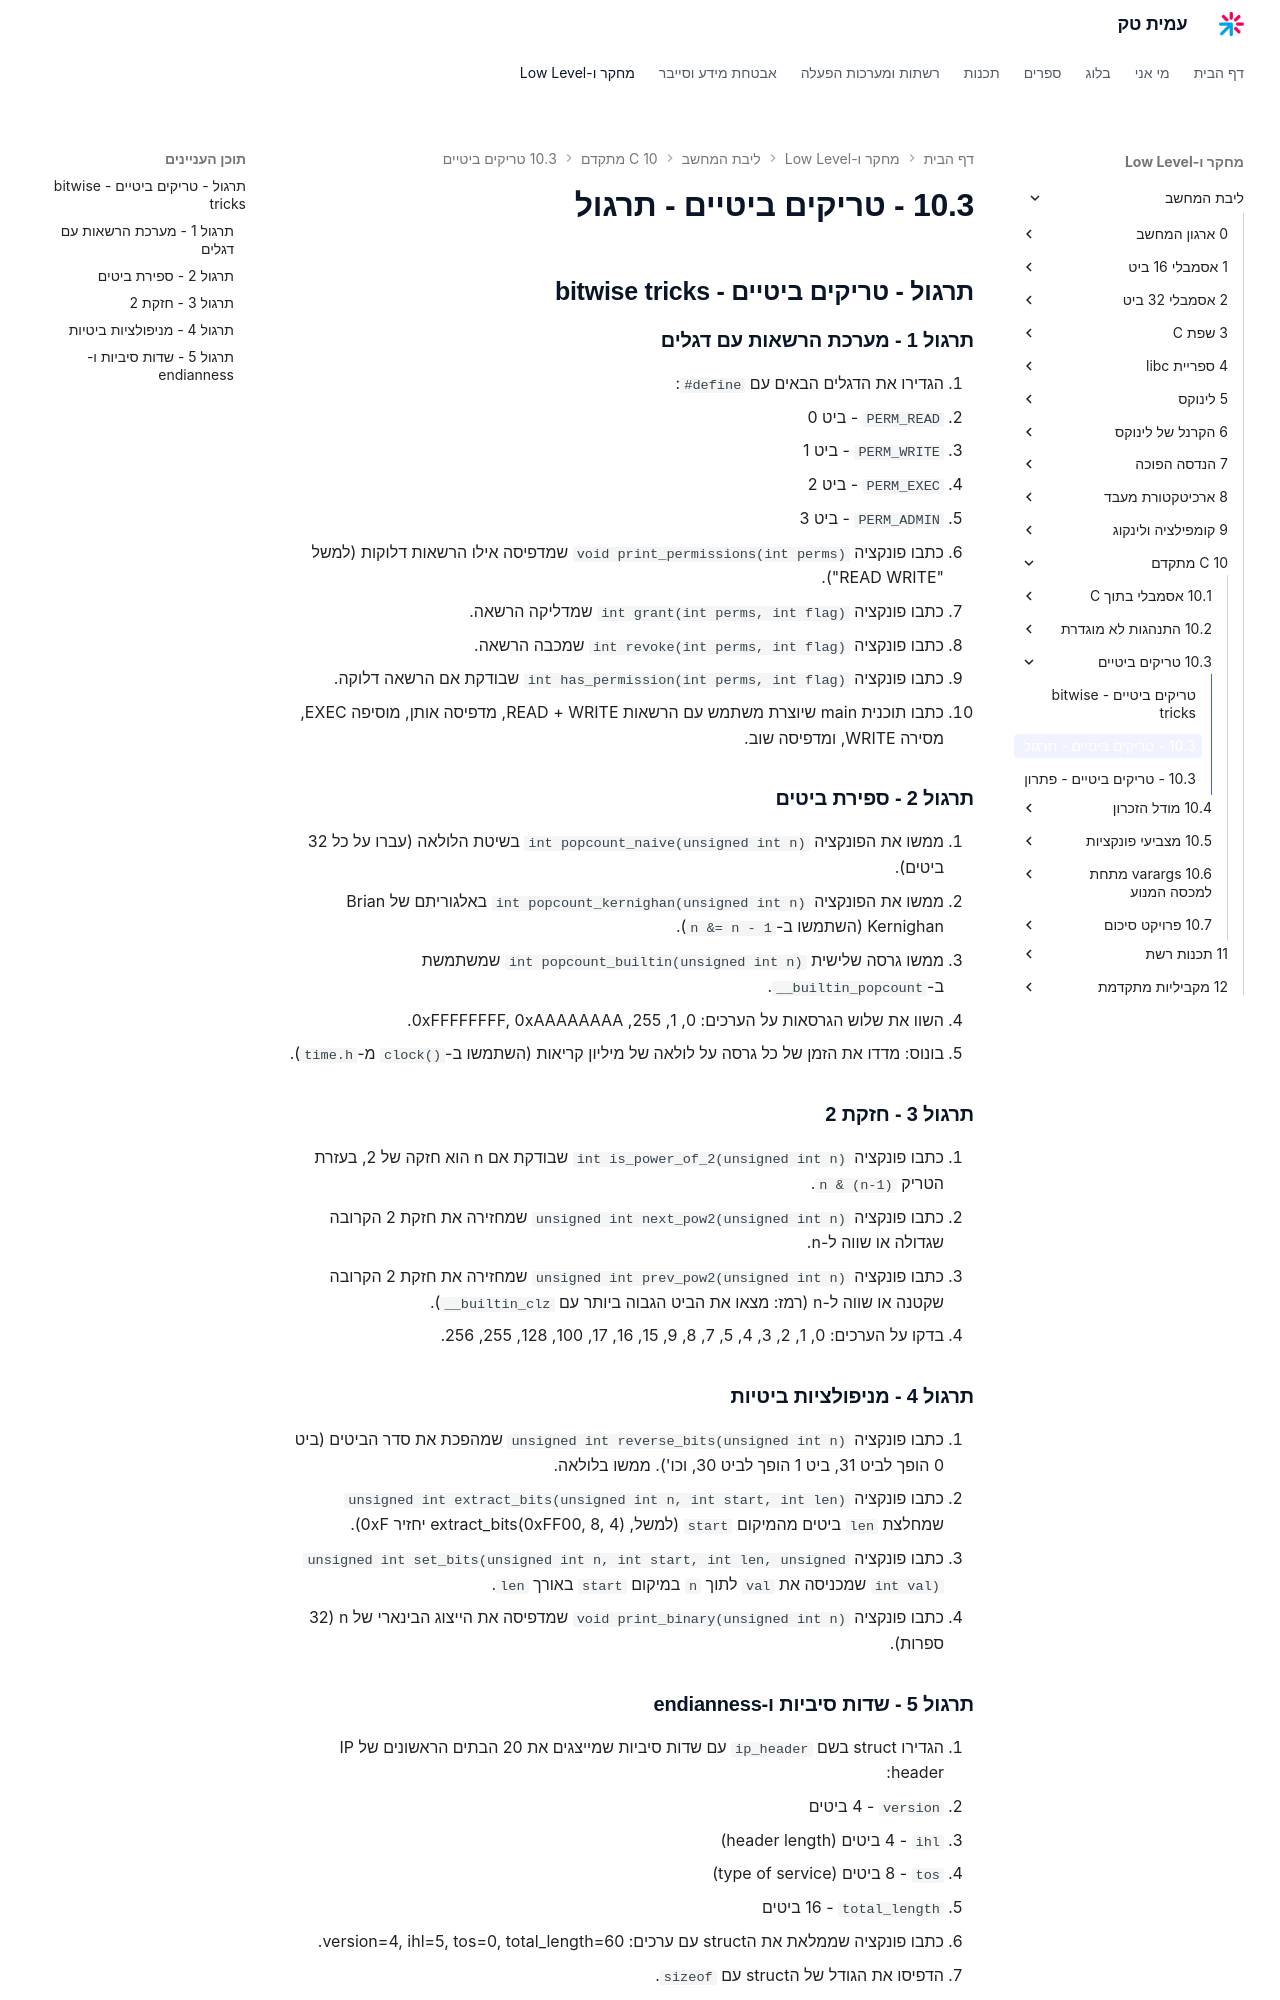

repository: AmitPinchasi/amittech · page: ליבת-המחשב/10 - C מתקדם/10.3 - טריקים ביטיים/10.3 - טריקים ביטיים - תרגול/index.html · generator: mkdocs

## תרגול - טריקים ביטיים - bitwise tricks

### תרגול 1 - מערכת הרשאות עם דגלים

1. הגדירו את הדגלים הבאים עם `#define`:
   - `PERM_READ` - ביט 0
   - `PERM_WRITE` - ביט 1
   - `PERM_EXEC` - ביט 2
   - `PERM_ADMIN` - ביט 3
2. כתבו פונקציה `void print_permissions(int perms)` שמדפיסה אילו הרשאות דלוקות (למשל "READ WRITE").
3. כתבו פונקציה `int grant(int perms, int flag)` שמדליקה הרשאה.
4. כתבו פונקציה `int revoke(int perms, int flag)` שמכבה הרשאה.
5. כתבו פונקציה `int has_permission(int perms, int flag)` שבודקת אם הרשאה דלוקה.
6. כתבו תוכנית main שיוצרת משתמש עם הרשאות READ + WRITE, מדפיסה אותן, מוסיפה EXEC, מסירה WRITE, ומדפיסה שוב.

### תרגול 2 - ספירת ביטים

1. ממשו את הפונקציה `int popcount_naive(unsigned int n)` בשיטת הלולאה (עברו על כל 32 ביטים).
2. ממשו את הפונקציה `int popcount_kernighan(unsigned int n)` באלגוריתם של Brian Kernighan (השתמשו ב-`n &= n - 1`).
3. ממשו גרסה שלישית `int popcount_builtin(unsigned int n)` שמשתמשת ב-`__builtin_popcount`.
4. השוו את שלוש הגרסאות על הערכים: 0, 1, 255, 0xFFFFFFFF, 0xAAAAAAAA.
5. בונוס: מדדו את הזמן של כל גרסה על לולאה של מיליון קריאות (השתמשו ב-`clock()` מ-`time.h`).

### תרגול 3 - חזקת 2

1. כתבו פונקציה `int is_power_of_2(unsigned int n)` שבודקת אם n הוא חזקה של 2, בעזרת הטריק `n & (n-1)`.
2. כתבו פונקציה `unsigned int next_pow2(unsigned int n)` שמחזירה את חזקת 2 הקרובה שגדולה או שווה ל-n.
3. כתבו פונקציה `unsigned int prev_pow2(unsigned int n)` שמחזירה את חזקת 2 הקרובה שקטנה או שווה ל-n (רמז: מצאו את הביט הגבוה ביותר עם `__builtin_clz`).
4. בדקו על הערכים: 0, 1, 2, 3, 4, 5, 7, 8, 9, 15, 16, 17, 100, 128, 255, 256.

### תרגול 4 - מניפולציות ביטיות

1. כתבו פונקציה `unsigned int reverse_bits(unsigned int n)` שמהפכת את סדר הביטים (ביט 0 הופך לביט 31, ביט 1 הופך לביט 30, וכו'). ממשו בלולאה.
2. כתבו פונקציה `unsigned int extract_bits(unsigned int n, int start, int len)` שמחלצת `len` ביטים מהמיקום `start` (למשל, extract_bits(0xFF00, 8, 4) יחזיר 0xF).
3. כתבו פונקציה `unsigned int set_bits(unsigned int n, int start, int len, unsigned int val)` שמכניסה את `val` לתוך `n` במיקום `start` באורך `len`.
4. כתבו פונקציה `void print_binary(unsigned int n)` שמדפיסה את הייצוג הבינארי של n (32 ספרות).
